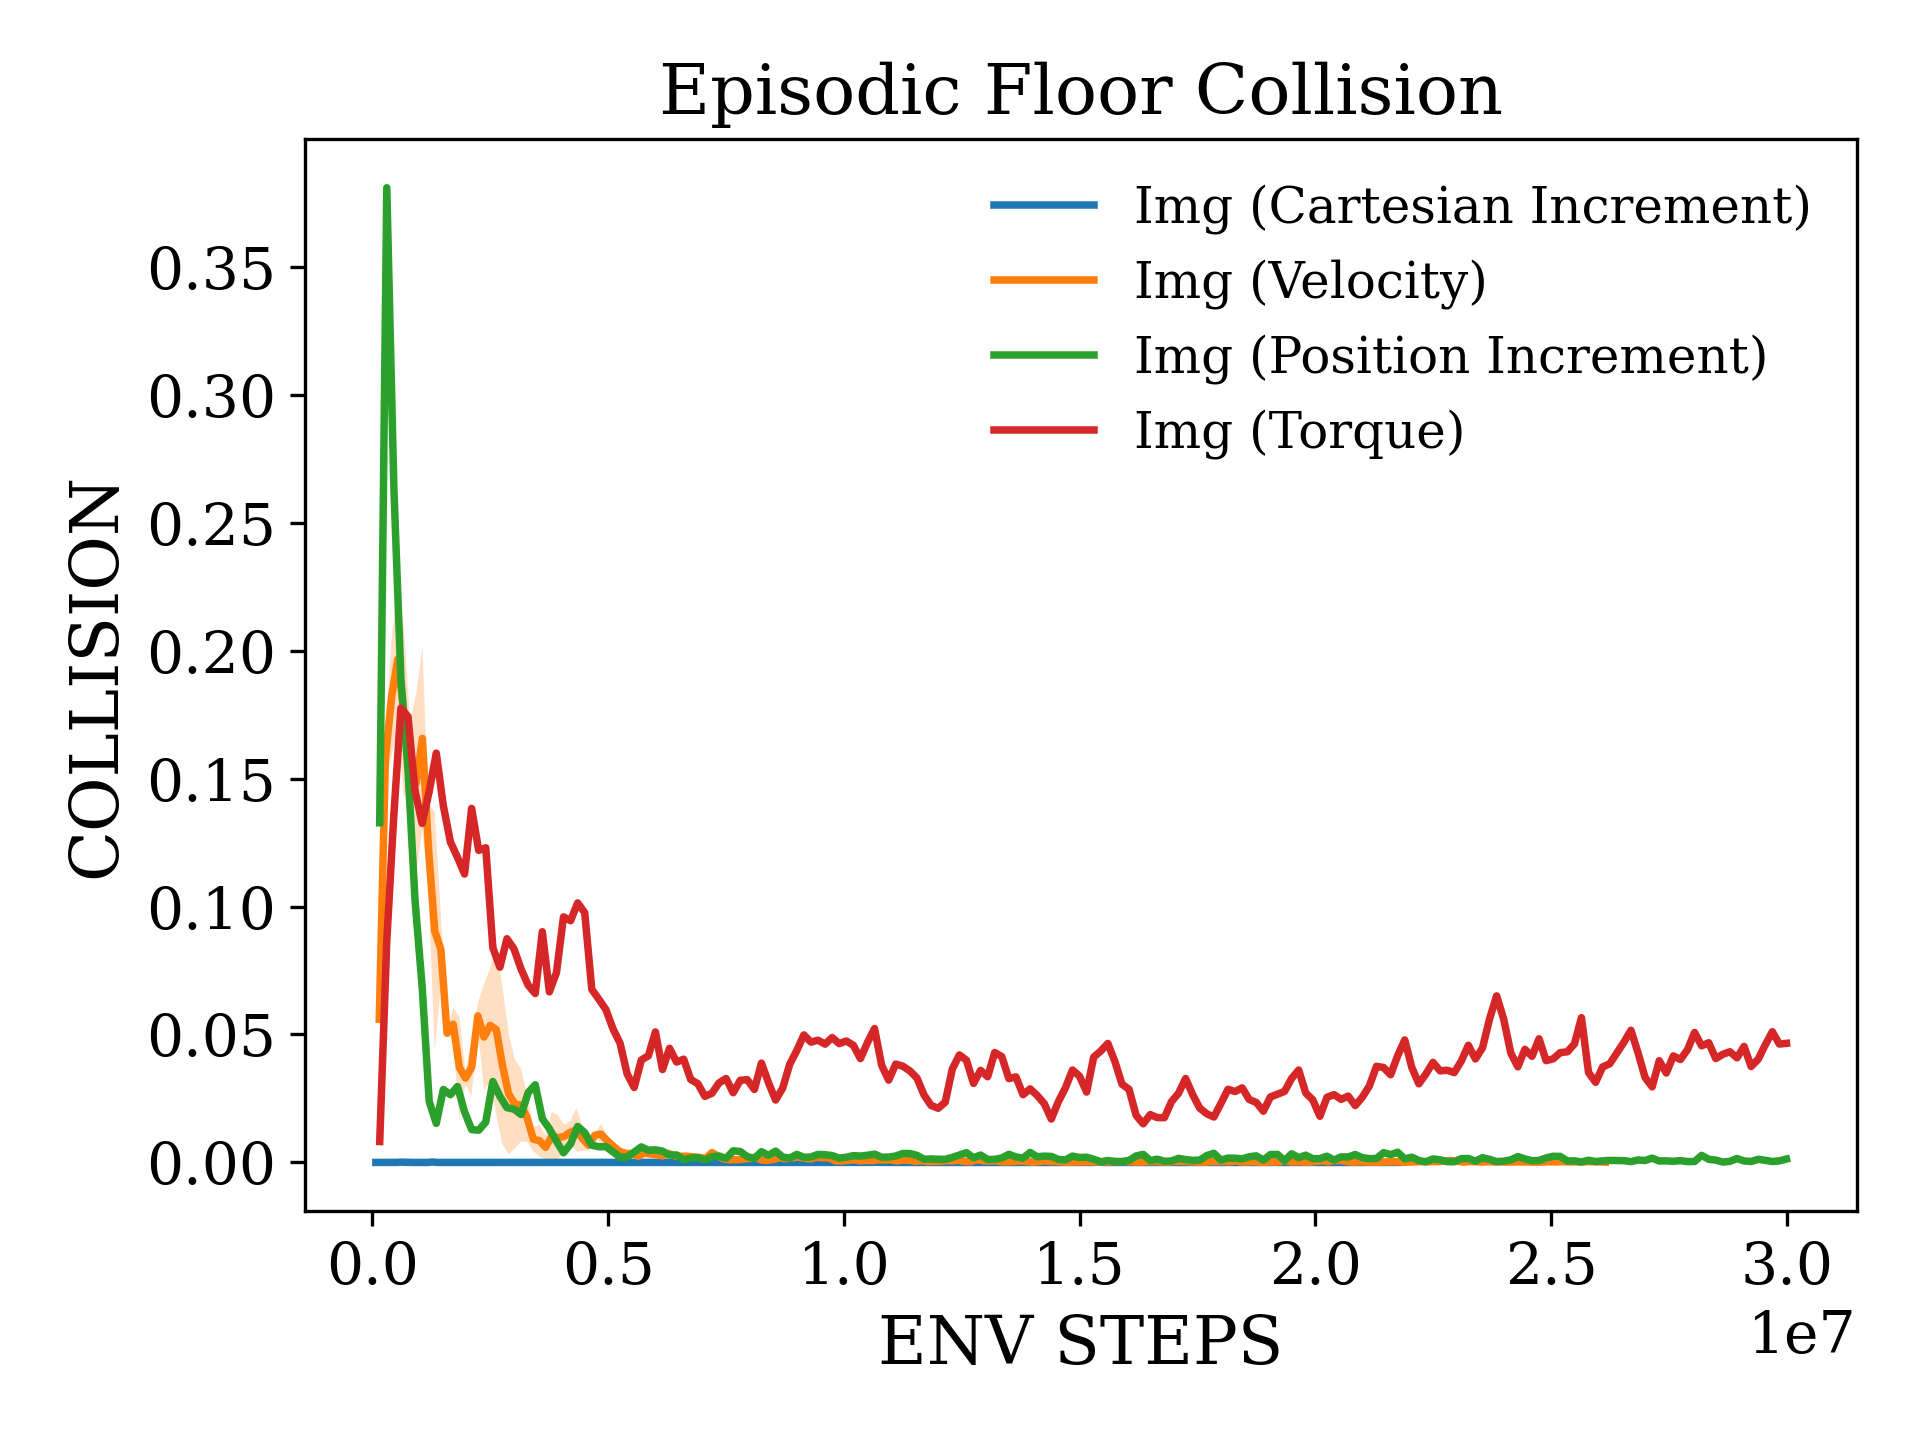

Values plotted in this chart, from the file beside it:
x, Img (Cartesian Increment)_mean, Img (Cartesian Increment)_stderr, Img (Velocity)_mean, Img (Velocity)_stderr, Img (Position Increment)_mean, Img (Position Increment)_stderr, Img (Torque)_mean, Img (Torque)_stderr
75213, 0.0, 0.0, 0.05594, 0.002267, 0.1327, nan, 0.00816, nan
184678, 0.0, 0.0, 0.1578, 0.008829, 0.3808, nan, 0.0866, nan
294144, 4.2194093111902475e-05, 4.2194093111902475e-05, 0.1818, 0.02281, 0.2637, nan, 0.1358, nan
403610, 0.0, 0.0, 0.1966, 0.02804, 0.189, nan, 0.1775, nan
513075, 1.2658227933570743e-05, 1.2658227933570742e-05, 0.1758, 0.03323, 0.1534, nan, 0.1742, nan
622541, 0.000116, 0.000116, 0.1606, 0.01162, 0.1022, nan, 0.1451, nan
732006, 3.7974683800712226e-05, 3.7974683800712226e-05, 0.1482, 0.03497, 0.06877, nan, 0.1325, nan
841472, 0.0, 0.0, 0.1657, 0.03566, 0.02382, nan, 0.145, nan
950938, 1.0548523277975619e-05, 1.0548523277975619e-05, 0.1224, 0.01719, 0.01525, nan, 0.1599, nan
1060403, 2.5316455867141487e-05, 2.5316455867141483e-05, 0.0904, 0.04673, 0.02851, nan, 0.1394, nan
1169869, 0.0, 0.0, 0.08334, 0.01388, 0.02645, nan, 0.1252, nan
1279334, 0.000174, 0.000174, 0.0505, 0.0007489, 0.02966, nan, 0.1192, nan
1388800, 0.0, 0.0, 0.05402, 0.006361, 0.01983, nan, 0.1127, nan
1498266, 0.0, 0.0, 0.03713, 0.01994, 0.01283, nan, 0.1383, nan
1607731, 0.0, 0.0, 0.03295, 0.002658, 0.01259, nan, 0.1219, nan
1717197, 0.0, 0.0, 0.03719, 0.01117, 0.01574, nan, 0.1229, nan
1826662, 0.0, 0.0, 0.05726, 0.004979, 0.03163, nan, 0.08392, nan
1936128, 0.0, 0.0, 0.04899, 0.02076, 0.02583, nan, 0.07629, nan
2045594, 0.0, 0.0, 0.05356, 0.02217, 0.02139, nan, 0.08741, nan
2155059, 0.0, 0.0, 0.05191, 0.03371, 0.02083, nan, 0.0834, nan
2264525, 0.0, 0.0, 0.03782, 0.0307, 0.01871, nan, 0.07553, nan
2373990, 0.0, 0.0, 0.02679, 0.02359, 0.02729, nan, 0.06926, nan
2483456, 0.0, 0.0, 0.02286, 0.01739, 0.03032, nan, 0.066, nan
2592922, 0.0, 0.0, 0.0224, 0.01422, 0.01708, nan, 0.09013, nan
2702387, 0.0, 0.0, 0.01745, 0.009465, 0.01317, nan, 0.06665, nan
2811853, 0.0, 0.0, 0.009064, 0.004644, 0.008311, nan, 0.07415, nan
2921318, 0.0, 0.0, 0.008502, 0.006235, 0.003748, nan, 0.09595, nan
3030784, 3.439735883148387e-05, 3.439735883148387e-05, 0.005914, 0.004552, 0.00723, nan, 0.09445, nan
3140250, 0.0, 0.0, 0.01027, 0.009473, 0.01407, nan, 0.1014, nan
3249715, 1.2658227933570743e-05, 1.2658227933570742e-05, 0.009648, 0.00883, 0.01165, nan, 0.09758, nan
3359181, 0.0, 0.0, 0.01015, 0.00465, 0.006747, nan, 0.06765, nan
3468646, 0.0, 0.0, 0.01177, 0.004395, 0.006111, nan, 0.06375, nan
3578112, 3.124999930150807e-05, 3.1249999301508064e-05, 0.01273, 0.008515, 0.006165, nan, 0.05969, nan
3687578, 0.0, 0.0, 0.00927, 0.004724, 0.00413, nan, 0.05219, nan
3797043, 0.0, 0.0, 0.006673, 0.001875, 0.001993, nan, 0.04658, nan
3906509, 0.0, 0.0, 0.01064, 0.0004769, 0.002055, nan, 0.0346, nan
4015974, 2.7777778450399636e-05, 2.7777778450399636e-05, 0.01106, 0.00416, 0.00408, nan, 0.02928, nan
4125440, 0.0, 0.0, 0.008492, 0.001138, 0.006071, nan, 0.04002, nan
4234906, 3.571428824216128e-05, 3.571428824216128e-05, 0.006314, 0.0009578, 0.004768, nan, 0.04164, nan
4344371, 0.0, 0.0, 0.004328, 0.001137, 0.004911, nan, 0.05099, nan
4453837, 0.0, 0.0, 0.003522, 0.0008424, 0.004391, nan, 0.0363, nan
4563302, 0.0, 0.0, 0.003443, 0.0002322, 0.002865, nan, 0.0446, nan
4672768, 0.0, 0.0, 0.002396, 0.0005907, 0.002922, nan, 0.03922, nan
4782234, 0.0, 0.0, 0.003632, 0.001532, 0.001013, nan, 0.04033, nan
4891699, 0.0, 0.0, 0.003315, 9.116252684699624e-05, 0.001676, nan, 0.03239, nan
5001165, 0.0, 0.0, 0.002966, 0.00115, 0.00189, nan, 0.03078, nan
5110630, 0.0, 0.0, 0.002575, 0.0005573, 0.0009081, nan, 0.02581, nan
5220096, 0.0, 0.0, 0.003476, 0.001178, 0.002216, nan, 0.02703, nan
5329562, 0.0, 0.0, 0.002523, 0.001276, 0.002502, nan, 0.03108, nan
5439027, 1.0548523277975619e-05, 1.0548523277975619e-05, 0.002427, 0.001222, 0.001594, nan, 0.03278, nan
5548493, 0.0, 0.0, 0.002411, 0.0005637, 0.004535, nan, 0.02723, nan
5657958, 0.0, 0.0, 0.002148, 0.0003641, 0.004277, nan, 0.0321, nan
5767424, 0.0, 0.0, 0.00196, 6.32365658280573e-05, 0.002278, nan, 0.03233, nan
5876890, 0.0, 0.0, 0.001576, 0.00039, 0.001543, nan, 0.02851, nan
5986355, 0.0, 0.0, 0.003829, 0.0004598, 0.004197, nan, 0.03882, nan
6095821, 0.0, 0.0, 0.002426, 0.0007089, 0.00278, nan, 0.03114, nan
6205286, 0.0, 0.0, 0.001301, 0.0002782, 0.004424, nan, 0.02439, nan
6314752, 0.0, 0.0, 0.001069, 0.0002377, 0.002115, nan, 0.02902, nan
6424218, 3.7974686711095275e-05, 3.797468671109527e-05, 0.001098, 0.0001577, 0.001665, nan, 0.03834, nan
6533683, 0.0, 0.0, 0.00129, 0.000451, 0.003137, nan, 0.04372, nan
... 140 more rows
